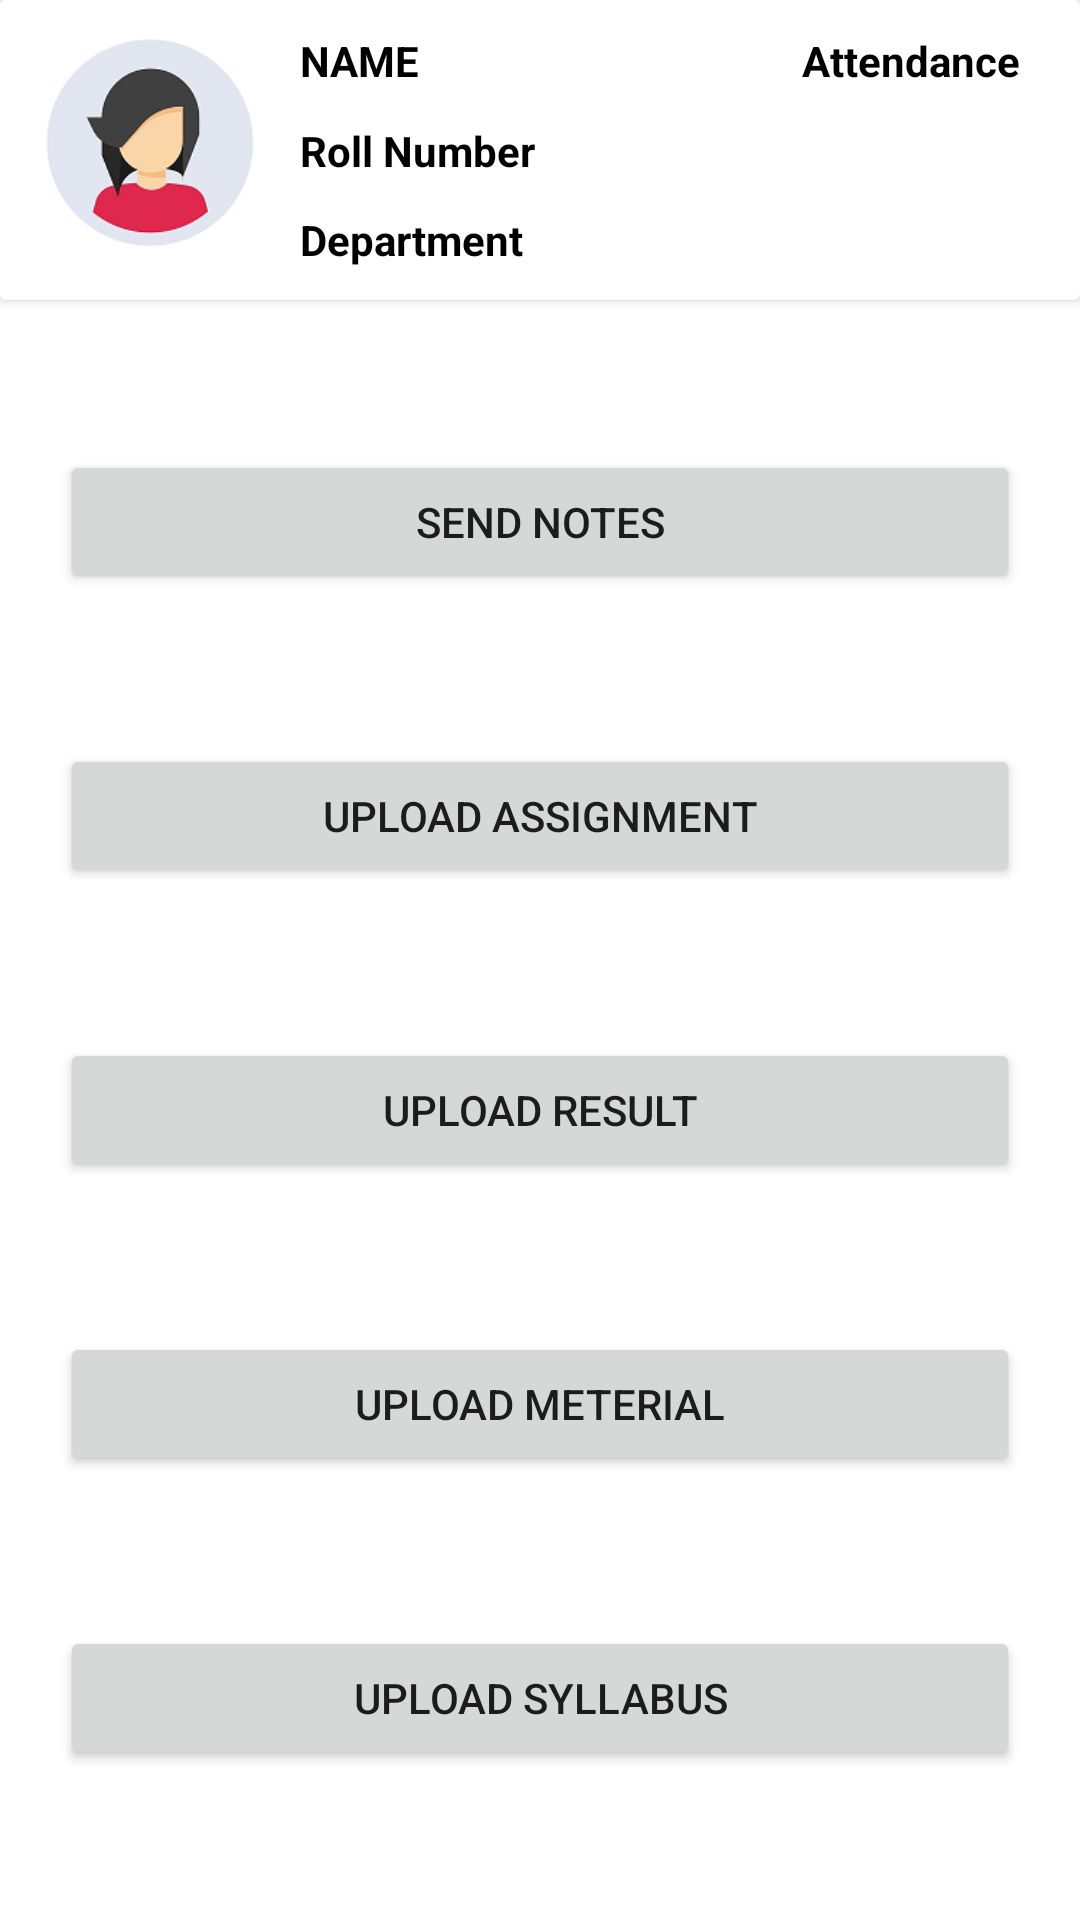

This screen was rendered from an Android layout file. Write that file and the resources it references.
<!-- AndroidManifest.xml: application theme Theme.Manishi -->
<!-- res/layout/activity_student_home.xml -->
<?xml version="1.0" encoding="utf-8"?>
<LinearLayout xmlns:android="http://schemas.android.com/apk/res/android"
    xmlns:app="http://schemas.android.com/apk/res-auto"
    xmlns:tools="http://schemas.android.com/tools"
    android:layout_width="match_parent"
    android:layout_height="match_parent"
    android:orientation="vertical"
    tools:context=".Student_HomeActivity">


    <androidx.cardview.widget.CardView
        android:layout_width="match_parent"
        android:layout_height="wrap_content" >

        <androidx.constraintlayout.widget.ConstraintLayout
            android:layout_width="match_parent"
            android:layout_height="wrap_content">

            <ImageView
                android:id="@+id/imageView3"
                android:layout_width="100dp"
                android:layout_height="100dp"
                app:layout_constraintStart_toStartOf="parent"
                app:layout_constraintTop_toTopOf="parent"
                app:srcCompat="@drawable/dp"
                android:contentDescription="@string/todo" />

            <TextView
                android:id="@+id/textView"
                android:layout_width="wrap_content"
                android:layout_height="wrap_content"
                android:text="@string/name"
                android:textColor="@color/black"
                android:textStyle="bold"
                app:layout_constraintBottom_toTopOf="@+id/textView2"
                app:layout_constraintStart_toEndOf="@+id/imageView3"
                app:layout_constraintTop_toTopOf="parent" />

            <TextView
                android:id="@+id/textView2"
                android:layout_width="wrap_content"
                android:layout_height="wrap_content"
                android:text="@string/roll_number"
                android:textColor="@color/black"
                android:textStyle="bold"
                app:layout_constraintBottom_toTopOf="@+id/textView4"
                app:layout_constraintStart_toEndOf="@+id/imageView3"
                app:layout_constraintTop_toBottomOf="@+id/textView" />

            <TextView
                android:id="@+id/textView4"
                android:layout_width="wrap_content"
                android:layout_height="wrap_content"
                android:text="@string/department"
                android:textColor="@color/black"
                android:textStyle="bold"
                app:layout_constraintBottom_toBottomOf="parent"
                app:layout_constraintStart_toEndOf="@+id/imageView3"
                app:layout_constraintTop_toBottomOf="@+id/textView2" />

            <TextView
                android:id="@+id/textView5"
                android:layout_width="wrap_content"
                android:layout_height="wrap_content"
                android:layout_marginEnd="20dp"
                android:text="@string/attendance"
                android:textColor="@color/black"
                android:textStyle="bold"
                app:layout_constraintBottom_toBottomOf="@+id/textView"
                app:layout_constraintEnd_toEndOf="parent"
                app:layout_constraintTop_toTopOf="@+id/textView" />
        </androidx.constraintlayout.widget.ConstraintLayout>
    </androidx.cardview.widget.CardView>

    <androidx.constraintlayout.widget.ConstraintLayout
        android:layout_width="match_parent"
        android:layout_height="match_parent"
        android:paddingHorizontal="20dp">

        <Button
            android:id="@+id/button"
            android:layout_width="match_parent"
            android:layout_height="wrap_content"
            android:text="@string/send_notes"
            app:layout_constraintBottom_toTopOf="@+id/button2"
            app:layout_constraintEnd_toEndOf="parent"
            app:layout_constraintStart_toStartOf="parent"
            app:layout_constraintTop_toTopOf="parent" />

        <Button
            android:id="@+id/button2"
            android:layout_width="match_parent"
            android:layout_height="wrap_content"
            android:text="@string/upload_assignment"
            app:layout_constraintBottom_toTopOf="@+id/button3"
            app:layout_constraintEnd_toEndOf="@+id/button"
            app:layout_constraintStart_toStartOf="@+id/button"
            app:layout_constraintTop_toBottomOf="@+id/button" />

        <Button
            android:id="@+id/button3"
            android:layout_width="match_parent"
            android:layout_height="wrap_content"
            android:text="@string/upload_result"
            app:layout_constraintBottom_toTopOf="@+id/button4"
            app:layout_constraintEnd_toEndOf="@+id/button2"
            app:layout_constraintStart_toStartOf="@+id/button2"
            app:layout_constraintTop_toBottomOf="@+id/button2" />

        <Button
            android:id="@+id/button4"
            android:layout_width="match_parent"
            android:layout_height="wrap_content"
            android:text="@string/upload_material"
            app:layout_constraintBottom_toTopOf="@+id/button5"
            app:layout_constraintEnd_toEndOf="@+id/button3"
            app:layout_constraintStart_toStartOf="@+id/button3"
            app:layout_constraintTop_toBottomOf="@+id/button3" />

        <Button
            android:id="@+id/button5"
            android:layout_width="match_parent"
            android:layout_height="wrap_content"
            android:text="@string/upload_syllabus"
            app:layout_constraintBottom_toBottomOf="parent"
            app:layout_constraintEnd_toEndOf="@+id/button4"
            app:layout_constraintStart_toStartOf="@+id/button4"
            app:layout_constraintTop_toBottomOf="@+id/button4" />
    </androidx.constraintlayout.widget.ConstraintLayout>

</LinearLayout>
<!-- resources referenced by this layout -->
<resources>
  <color name="black">#FF000000</color>
  <!-- drawable dp: jpg bitmap (drawable, 21506 bytes) -->
  <string name="attendance">Attendance</string>
  <string name="department">Department</string>
  <string name="name">NAME</string>
  <string name="roll_number">Roll Number</string>
  <string name="send_notes">Send Notes</string>
  <string name="todo">TODO</string>
  <string name="upload_assignment">Upload Assignment</string>
  <string name="upload_material">Upload Meterial</string>
  <string name="upload_result">Upload Result</string>
  <string name="upload_syllabus">Upload Syllabus</string>
  <style name="Theme.Manishi" parent="Theme.MaterialComponents.DayNight.DarkActionBar">
          
          <item name="colorPrimary">@color/purple_500</item>
          <item name="colorPrimaryVariant">@color/purple_700</item>
          <item name="colorOnPrimary">@color/white</item>
          
          <item name="colorSecondary">@color/teal_200</item>
          <item name="colorSecondaryVariant">@color/teal_700</item>
          <item name="colorOnSecondary">@color/black</item>
          
          <item name="android:statusBarColor" tools:targetApi="l">?attr/colorPrimaryVariant</item>
          
      </style>
  <color name="purple_500">#FF6200EE</color>
  <color name="purple_700">#FF3700B3</color>
  <color name="white">#FFFFFFFF</color>
  <color name="teal_200">#FF03DAC5</color>
  <color name="teal_700">#FF018786</color>
</resources>
